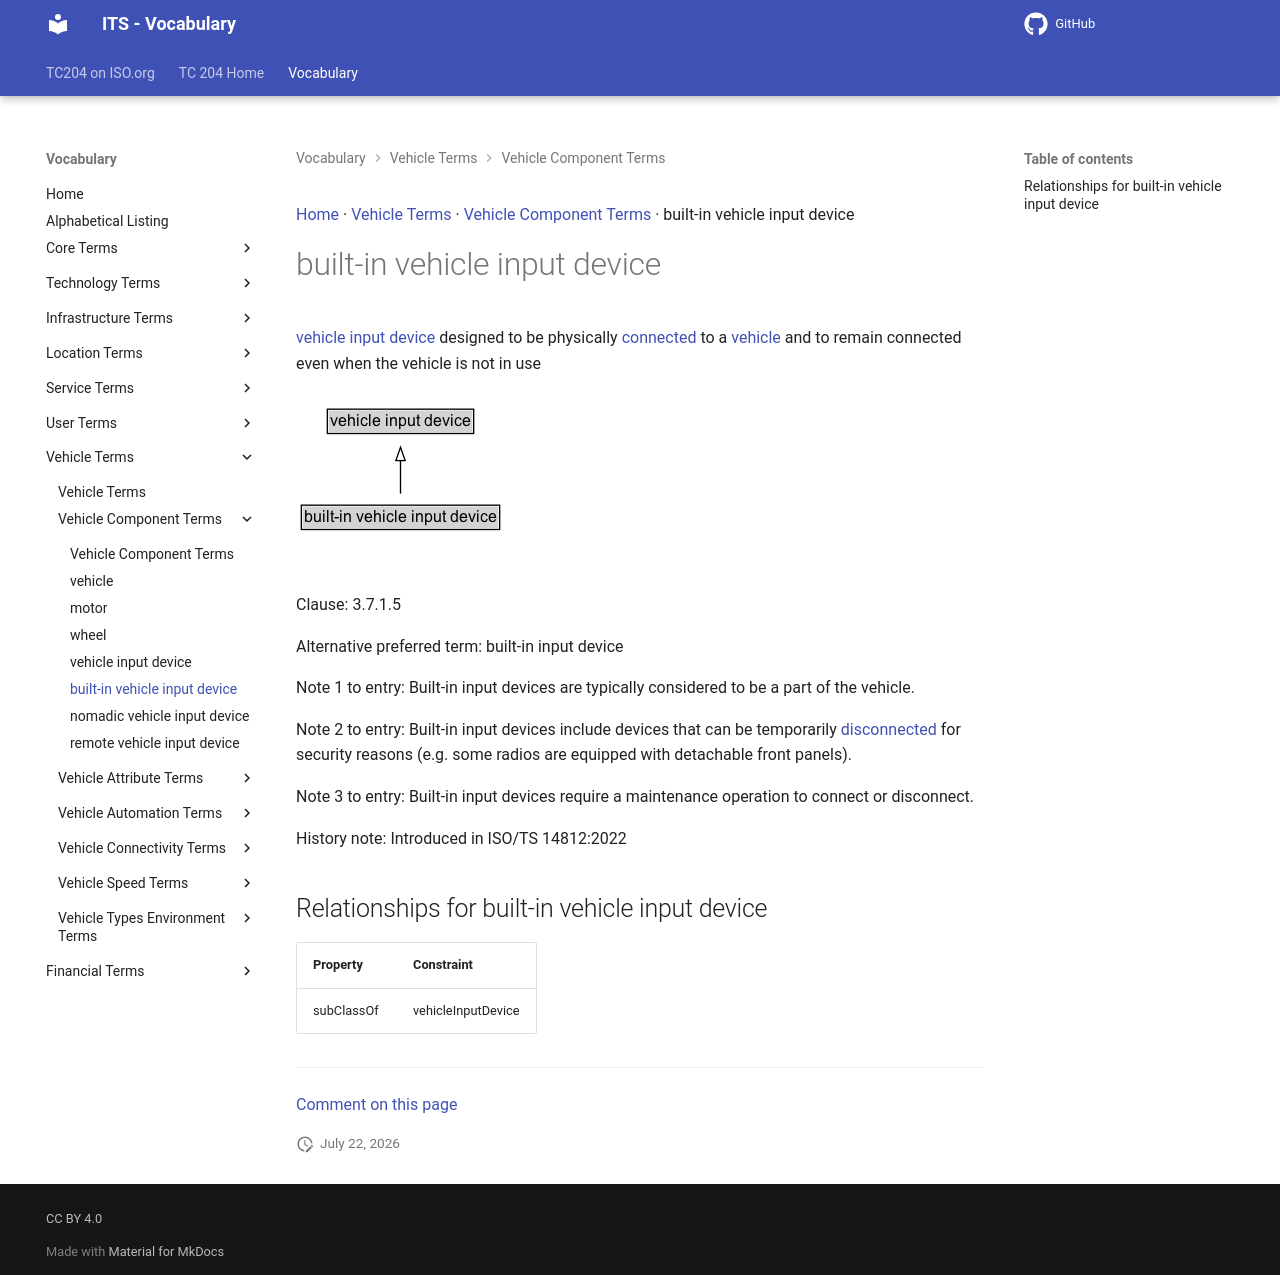

repository: ISO-TC204/iso14812 · page: v1.1.2-alpha.4/terms/built-in vehicle input device/index.html · generator: mkdocs

[Home](../index.md) · [Vehicle Terms](groups/Vehicle Terms.md) · [Vehicle Component Terms](patterns/Vehicle Component Terms.md) · built-in vehicle input device

# built-in vehicle input device

<div class="draft4-watermark" aria-hidden="true"></div>

[vehicle input device](vehicle input device.md) designed to be physically [connected](connected.md) to a [vehicle](vehicle.md) and to remain connected even when the vehicle is not in use

<object type="image/svg+xml" data="../../diagrams/built-in vehicle input device.dot.svg">
    <img alt="built-in vehicle input device Diagram" src="../../diagrams/built-in vehicle input device.dot.png" /> <!-- Fallback for non-SVG browsers -->
</object>

Clause: 3.7.1.5

Alternative preferred term: built-in input device

Note 1 to entry: Built-in input devices are typically considered to be a part of the vehicle.

Note 2 to entry: Built-in input devices include devices that can be temporarily [disconnected](disconnected.md) for security reasons (e.g. some radios are equipped with detachable front panels).

Note 3 to entry: Built-in input devices require a maintenance operation to connect or disconnect.

History note: Introduced in ISO/TS 14812:2022

## Relationships for built-in vehicle input device

| Property | Constraint |
| --- | --- |
| subClassOf | vehicleInputDevice |


---

[Comment on this page](https://github.com/ISO-TC204/iso14812/issues/new?template=page-feedback.yml&title=%5BPage+feedback%5D+built-in+vehicle+input+device&page-title=built-in+vehicle+input+device&page-path=terms%2Fbuilt-in+vehicle+input+device.md)
